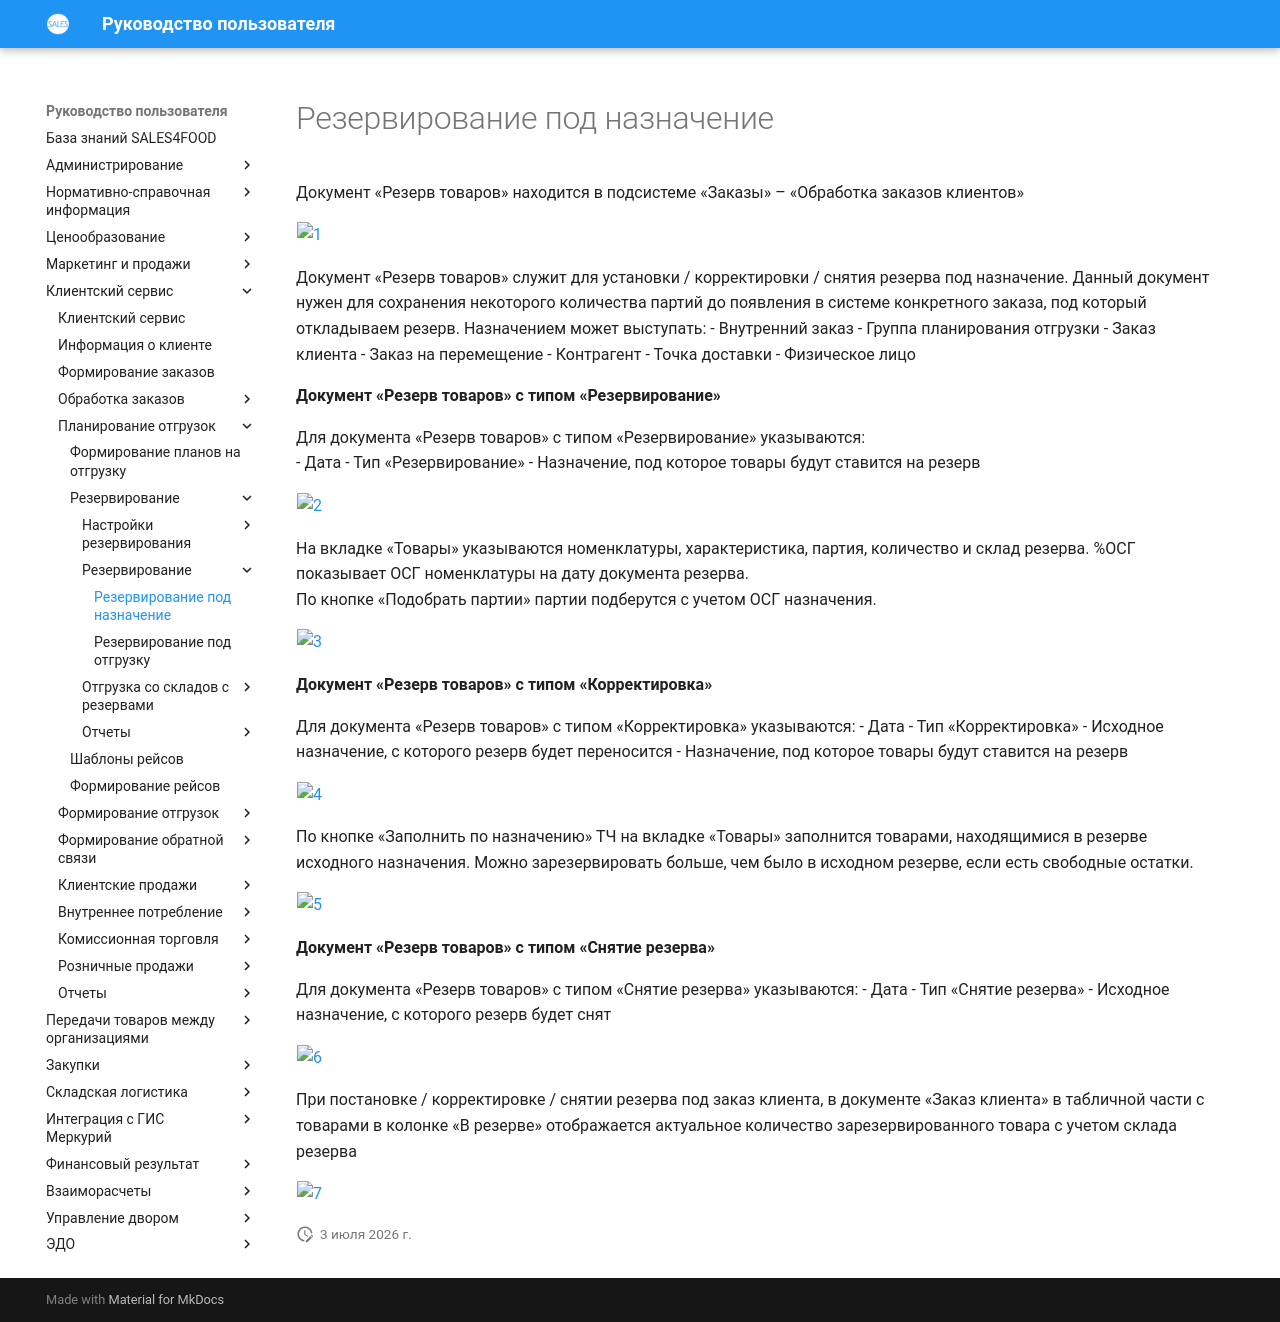

repository: Konstanta-it/sales4food · page: CustomerService/PlanningOfShipments/Reservation/ReservationProcess/DocReservation/PreReservation/index.html · generator: mkdocs

# Резервирование под назначение

Документ «Резерв товаров» находится в подсистеме «Заказы» – «Обработка заказов клиентов» 

[![1][1]][1]

Документ «Резерв товаров» служит для установки / корректировки / снятия резерва под назначение. Данный документ нужен для сохранения некоторого количества партий до появления в системе конкретного заказа, под который откладываем резерв.
Назначением может выступать:
- Внутренний заказ
- Группа планирования отгрузки
- Заказ клиента
- Заказ на перемещение
- Контрагент
- Точка доставки
- Физическое лицо

**Документ «Резерв товаров» с типом «Резервирование»**

Для документа «Резерв товаров» с типом «Резервирование» указываются:  
- Дата 
- Тип «Резервирование»
- Назначение, под которое товары будут ставится на резерв

[![2][2]][2]

На вкладке «Товары» указываются номенклатуры, характеристика, партия, количество и склад резерва. 
%ОСГ показывает ОСГ номенклатуры на дату документа резерва.   
По кнопке «Подобрать партии» партии подберутся с учетом ОСГ назначения.

[![3][3]][3]

**Документ «Резерв товаров» с типом «Корректировка»**

Для документа «Резерв товаров» с типом «Корректировка» указываются:
- Дата 
- Тип «Корректировка»
- Исходное назначение, с которого резерв будет переносится
- Назначение, под которое товары будут ставится на резерв

[![4][4]][4]

По кнопке «Заполнить по назначению» ТЧ на вкладке «Товары» заполнится товарами, находящимися в резерве исходного назначения. Можно зарезервировать больше, чем было в исходном резерве, если есть свободные остатки.

[![5][5]][5]

**Документ «Резерв товаров» с типом «Снятие резерва»**

Для документа «Резерв товаров» с типом «Снятие резерва» указываются:
- Дата 
- Тип «Снятие резерва»
- Исходное назначение, с которого резерв будет снят

[![6][6]][6]

При постановке / корректировке / снятии резерва под заказ клиента, в документе «Заказ клиента» в табличной части с товарами в колонке «В резерве» отображается актуальное количество зарезервированного товара с учетом склада резерва

[![7][7]][7]

[1]: 1.png
[2]: 2.png
[3]: 3.png
[4]: 4.png
[5]: 5.png
[6]: 6.png
[7]: 7.png
